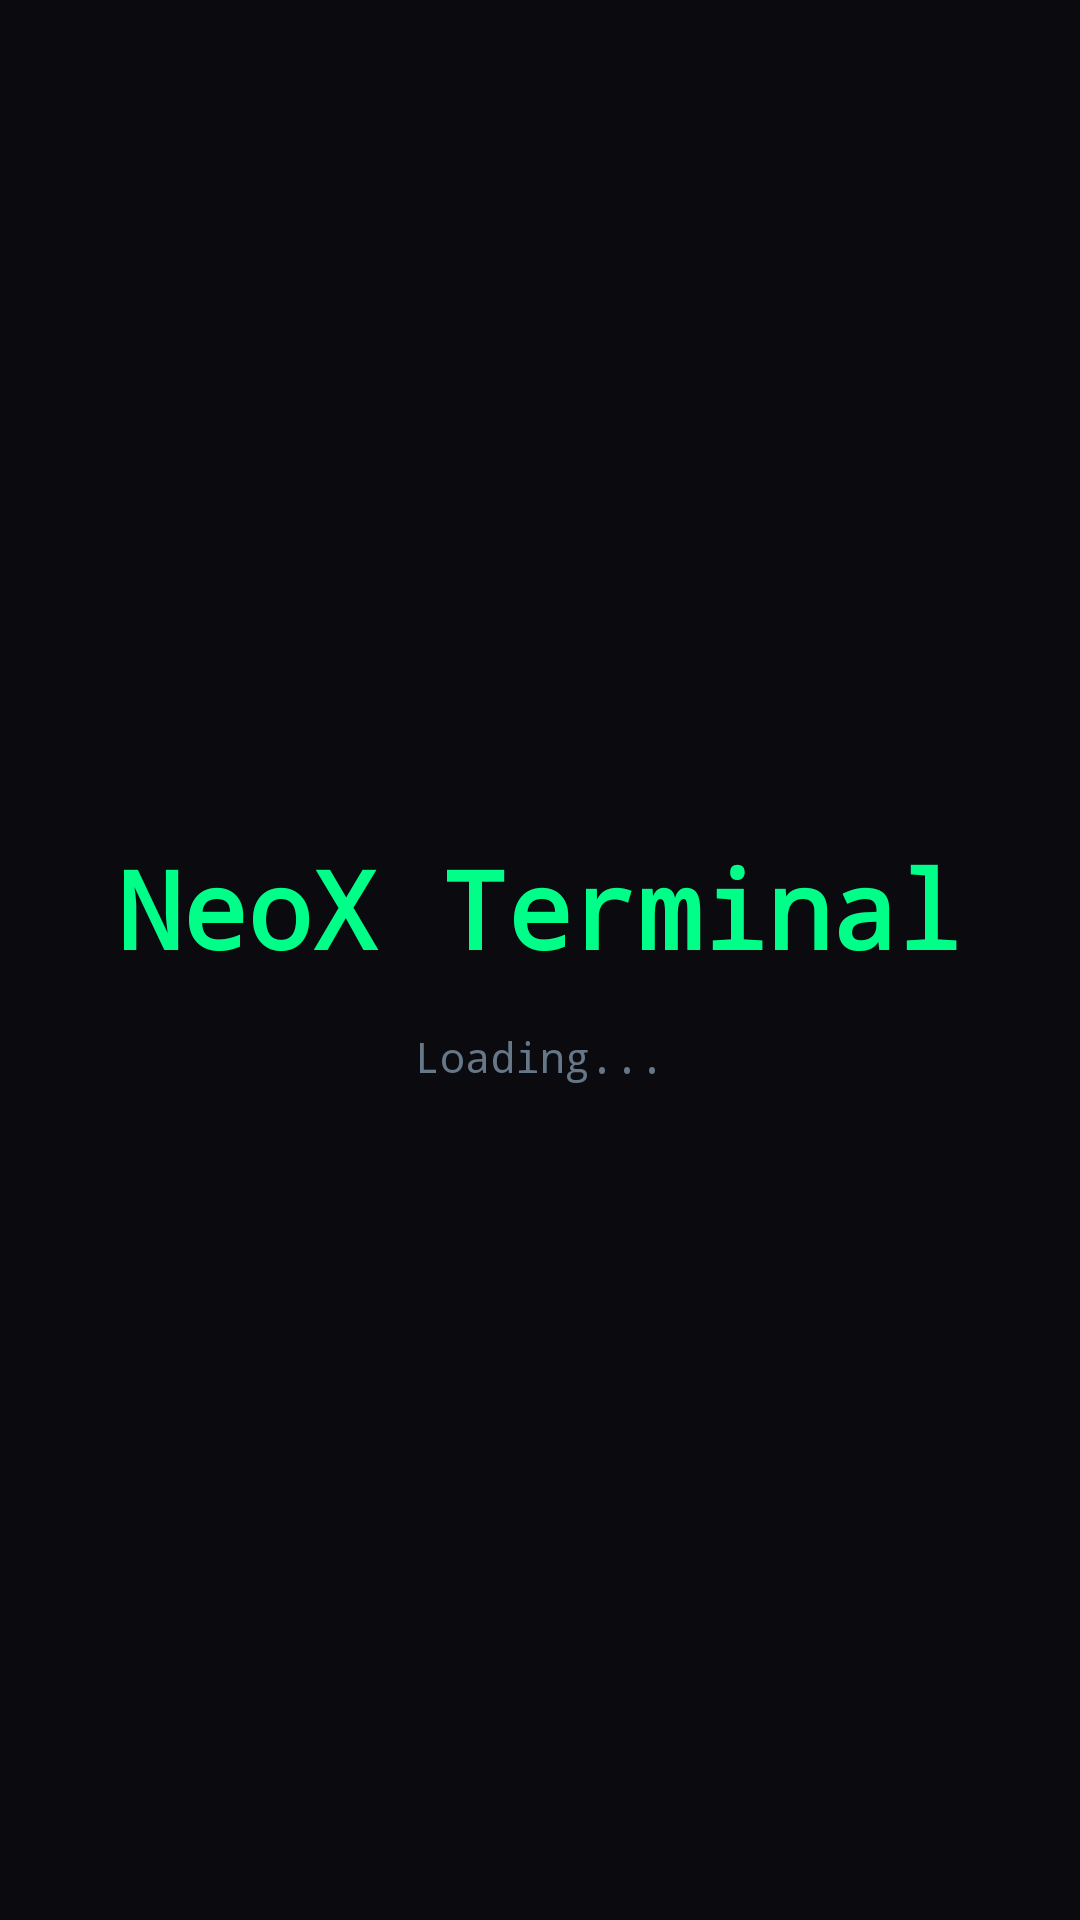

Android layout source for this screen:
<!-- AndroidManifest.xml: application theme Theme.NeoXTerminal -->
<!-- res/layout/activity_splash.xml -->
<?xml version="1.0" encoding="utf-8"?>
<LinearLayout xmlns:android="http://schemas.android.com/apk/res/android"
    android:layout_width="match_parent"
    android:layout_height="match_parent"
    android:background="#0A0A0F"
    android:gravity="center"
    android:orientation="vertical">

    <TextView
        android:layout_width="wrap_content"
        android:layout_height="wrap_content"
        android:text="NeoX Terminal"
        android:textColor="#00FF88"
        android:textSize="36sp"
        android:fontFamily="monospace"
        android:textStyle="bold"/>

    <TextView
        android:layout_width="wrap_content"
        android:layout_height="wrap_content"
        android:text="Loading..."
        android:textColor="#667788"
        android:textSize="14sp"
        android:fontFamily="monospace"
        android:layout_marginTop="16dp"/>

</LinearLayout>
<!-- resources referenced by this layout -->
<resources>
  <style name="Theme.NeoXTerminal" parent="Theme.MaterialComponents.DayNight.NoActionBar">
          <item name="colorPrimary">@color/neon_green</item>
          <item name="colorPrimaryDark">@color/bg_primary</item>
          <item name="colorAccent">@color/neon_purple</item>
          <item name="android:colorBackground">@color/bg_primary</item>
          <item name="android:windowBackground">@color/bg_primary</item>
          <item name="android:statusBarColor">@color/bg_primary</item>
          <item name="android:navigationBarColor">@color/bg_secondary</item>
      </style>
  <color name="neon_green">#00FF88</color>
  <color name="bg_primary">#0A0A0F</color>
  <color name="neon_purple">#FF00FF</color>
  <color name="bg_secondary">#111118</color>
</resources>
